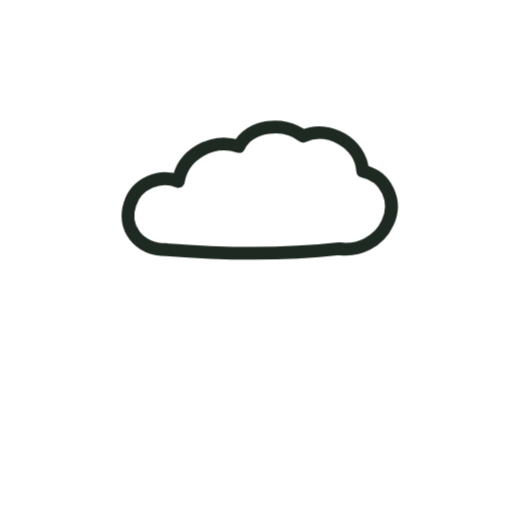
t = 0.00 s
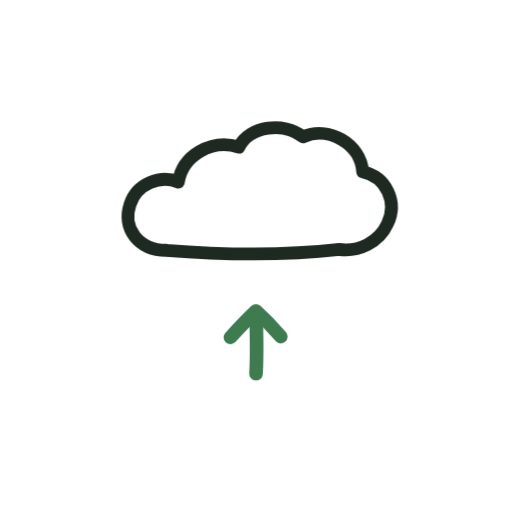
t = 0.53 s
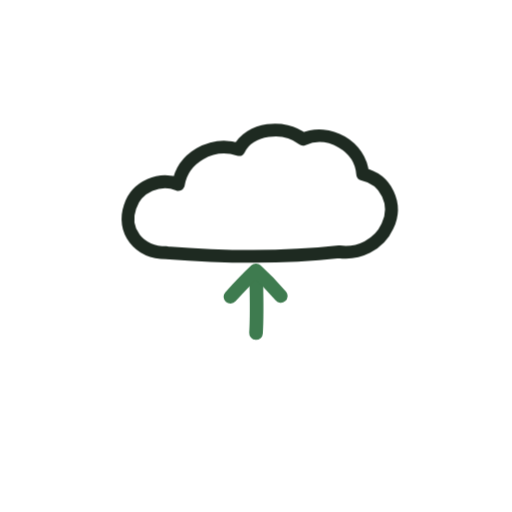
t = 1.09 s
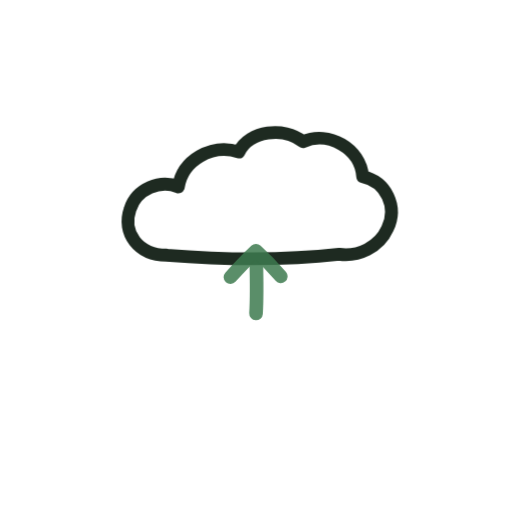
t = 1.47 s
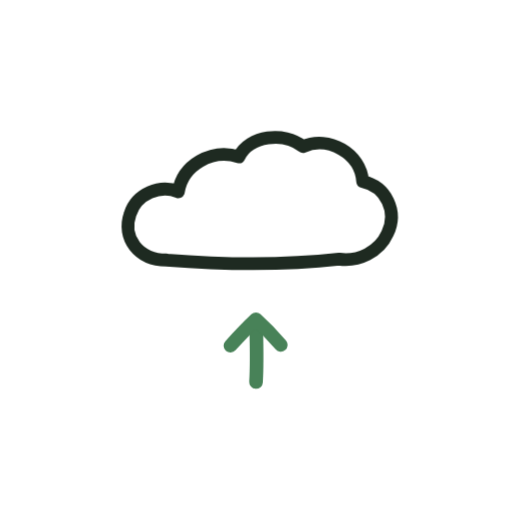
t = 2.24 s
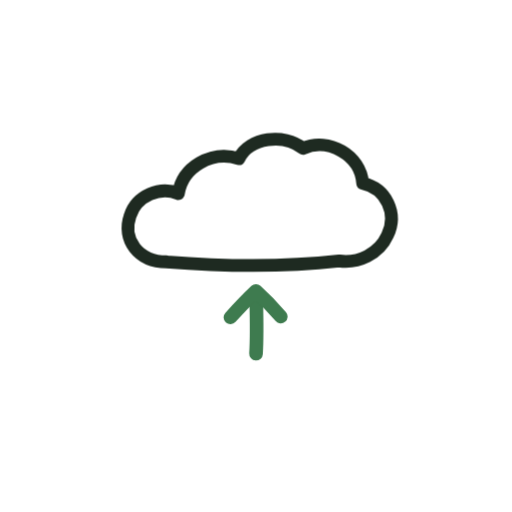
t = 2.72 s

The animated SVG that drew these frames (rendered in a browser with its animation timeline set to each time). Animation: 2 CSS @keyframes rules; one cycle of 3.20 s, repeats indefinitely.

<svg xmlns="http://www.w3.org/2000/svg" viewBox="0 0 120 120" width="120" height="120" role="img" aria-label="Tucking it away">
  <style>
    .cd-ink { stroke: var(--bello-ink, #1E2A21); fill: none; stroke-linecap: round; stroke-linejoin: round; }
    .cd-cloud { animation: cd-bob 3.2s ease-in-out infinite alternate; }
    @keyframes cd-bob { from { transform: translateY(-1.5px); } to { transform: translateY(1.5px); } }
    .cd-arrow { stroke: var(--bello-accent, #3E7B4F); fill: none; stroke-width: 3.2; stroke-linecap: round; stroke-linejoin: round;
                animation: cd-rise 1.9s cubic-bezier(.45,.05,.5,1) infinite; }
    @keyframes cd-rise {
      0%        { transform: translateY(7px); opacity: 0; }
      22%       { opacity: 1; }
      70%       { opacity: 1; }
      100%      { transform: translateY(-12px); opacity: 0; }
    }
    @media (prefers-reduced-motion: reduce) {
      .cd-cloud, .cd-arrow { animation: none; }
      .cd-arrow { opacity: 1; }
    }
  </style>
  <g class="cd-cloud">
    <path class="cd-ink" stroke-width="3"
          d="M39 60 C32.5 60 28.5 54.8 30.5 49.2 C32 44.5 37.5 42.2 41.8 44 C42.8 37.8 49.5 33.8 56 35.8 C58.5 30.8 66.5 29.8 71 33.4 C77 30.8 84.5 35 85 41.6 C90.5 42.8 93.3 48.6 90.8 53.8 C88.8 58.2 84 60.4 79.5 59.8 C66 61.3 51.5 61 39 60"/>
  </g>
  <g class="cd-arrow">
    <path d="M60 84 C60.3 79 60.1 74 60 69.5"/>
    <path d="M54 75.5 C56 73.3 58 71.2 60 69.3 C62 71.1 64 73.2 65.8 75.3"/>
  </g>
</svg>
